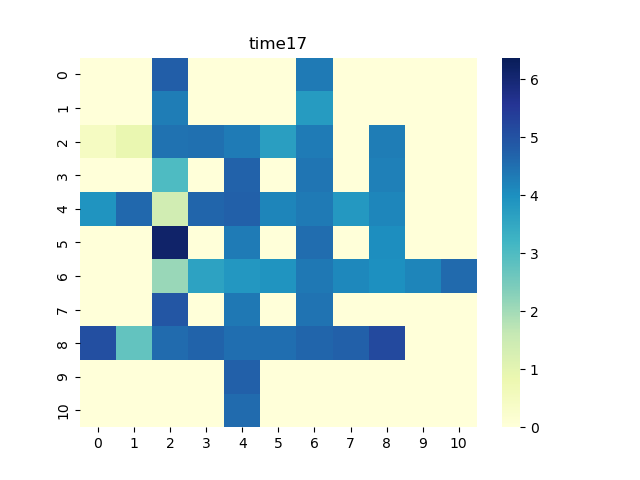

The data file committed next to this chart (first rows):
0, 1, 2, 3, 4, 5, 6, 7, 8, 9, 10
0.0, 0.0, 4.769, 0.0, 0.0, 0.0, 4.346, 0.0, 0.0, 0.0, 0.0
0.0, 0.0, 4.283, 0.0, 0.0, 0.0, 3.767, 0.0, 0.0, 0.0, 0.0
0.4494, 0.8683, 4.474, 4.503, 4.31, 3.706, 4.306, 0.0, 4.302, 0.0, 0.0
0.0, 0.0, 3.032, 0.0, 4.704, 0.0, 4.411, 0.0, 4.251, 0.0, 0.0
3.922, 4.618, 1.375, 4.666, 4.734, 4.171, 4.341, 3.811, 4.135, 0.0, 0.0
0.0, 0.0, 6.134, 0.0, 4.307, 0.0, 4.533, 0.0, 4.009, 0.0, 0.0
0.0, 0.0, 2.107, 3.611, 3.854, 3.909, 4.364, 4.129, 3.991, 4.179, 4.599
0.0, 0.0, 4.908, 0.0, 4.362, 0.0, 4.444, 0.0, 0.0, 0.0, 0.0
5.064, 2.746, 4.56, 4.689, 4.505, 4.51, 4.659, 4.728, 5.168, 0.0, 0.0
0.0, 0.0, 0.0, 0.0, 4.735, 0.0, 0.0, 0.0, 0.0, 0.0, 0.0
0.0, 0.0, 0.0, 0.0, 4.577, 0.0, 0.0, 0.0, 0.0, 0.0, 0.0
